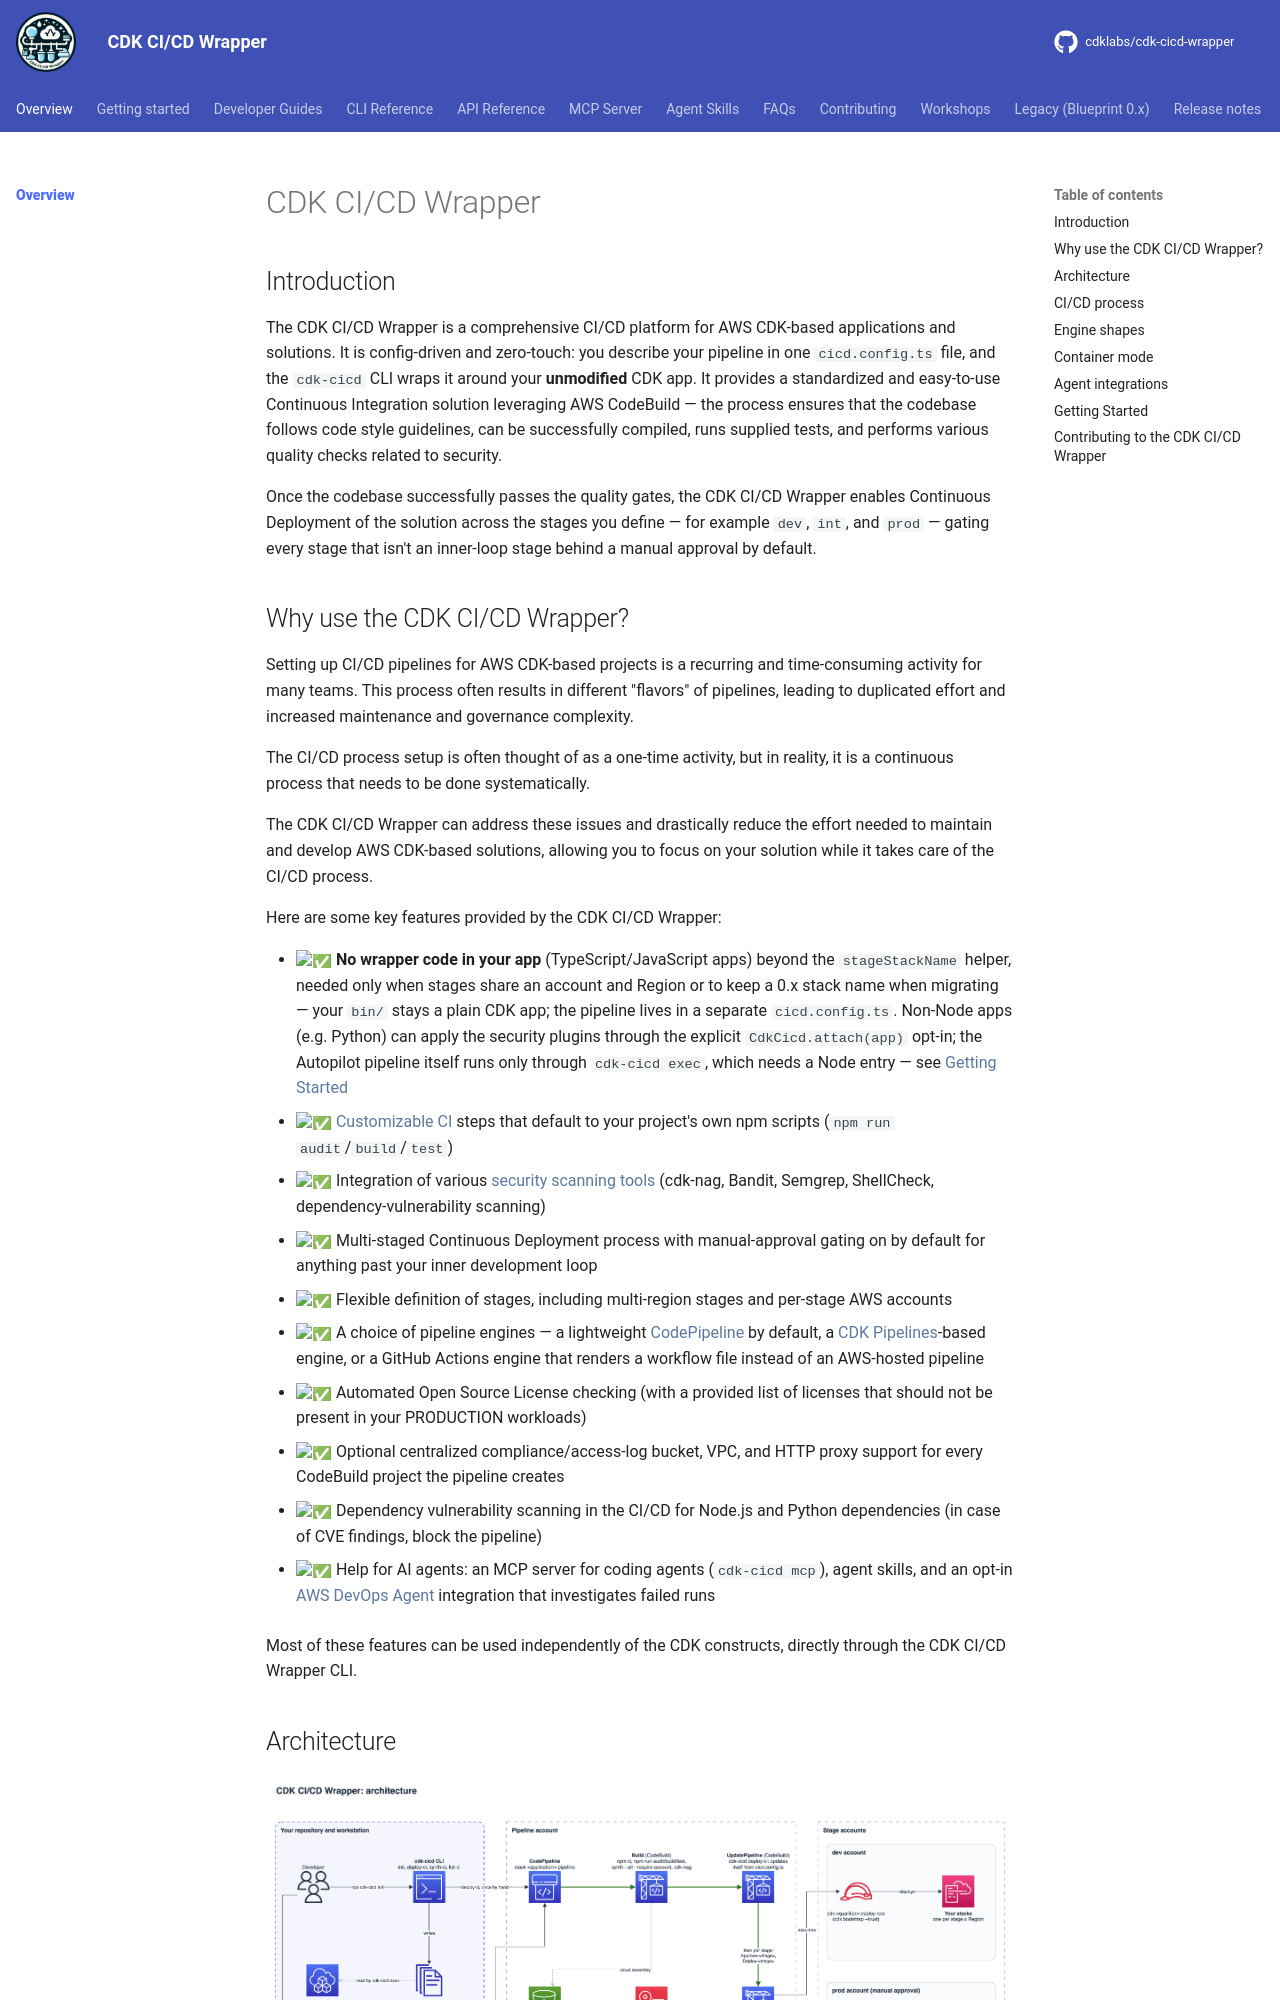

repository: cdklabs/cdk-cicd-wrapper · page: overview/index.html · generator: mkdocs

# {{ project_name }}

## Introduction

The {{ project_name }} is a comprehensive CI/CD platform for AWS CDK-based applications and solutions. It is config-driven and zero-touch: you describe your pipeline in one `cicd.config.ts` file, and the `cdk-cicd` CLI wraps it around your **unmodified** CDK app. It provides a standardized and easy-to-use Continuous Integration solution leveraging AWS CodeBuild — the process ensures that the codebase follows code style guidelines, can be successfully compiled, runs supplied tests, and performs various quality checks related to security.

Once the codebase successfully passes the quality gates, the {{ project_name }} enables Continuous Deployment of the solution across the stages you define — for example `dev`, `int`, and `prod` — gating every stage that isn't an inner-loop stage behind a manual approval by default.
